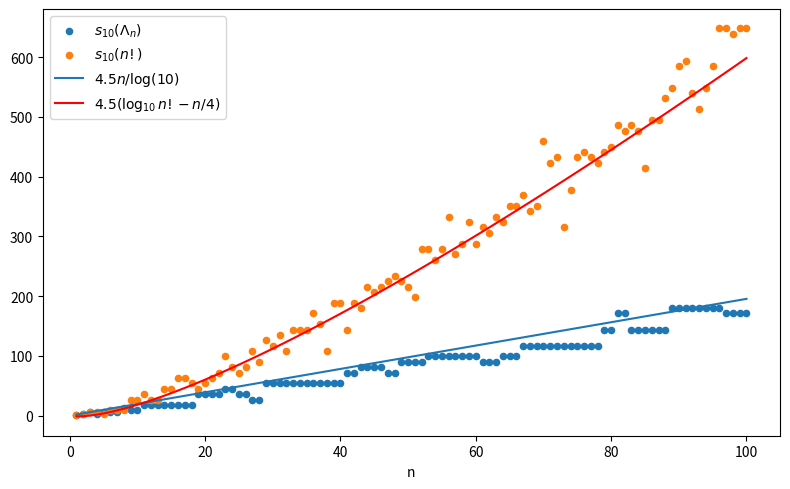

This figure's Python source:
import matplotlib.pyplot as plt
import math

def s10(m: int) -> int:
    """Return the sum of decimal digits of m."""
    return sum(int(d) for d in str(m))

# Range of n
ns = list(range(1, 101))

# Compute s10(lcm)
lcm = 1
fact = 1
lcms = [1]
facts = [1]
for i in range(2, 101):
    lcm = math.lcm(lcm, i)
    fact *= i
    lcms.append(s10(lcm))
    facts.append(s10(fact))

# Conjectured linear approximation
def approx_s10_fact(n):
    # return 9 / (2 * math.log(10)) * (math.log(2*math.pi)/2 + (n+.5)*math.log(n) - n - (n/4)*math.log(5)) 
    return 4.5 * (math.log10(math.factorial(n)) - n/4)

def approx_s10_lcm(n):
    return 9 / (2 * math.log(10)) * n

line = [approx_s10_lcm(n) for n in ns]
curve = [approx_s10_fact(n) for n in ns]


plt.figure(figsize=(8, 5))

# Scatter of s10(2^n)
plt.scatter(ns, lcms, label=r"$s_{10}(\Lambda_n)$", s=20)
plt.scatter(ns, facts, label=r"$s_{10}(n!)$", s=20)

# Line plot of the conjectured approximation
plt.plot(ns, line, label=r"$4.5n/\log(10)$")
plt.plot(ns, curve, 'r', label=r"$4.5 (\log_{10} n! - n/4)$")
plt.plot()
# plt.plot(ns, L0, label=r"$4.5n \,\log_{10} 2$")

plt.xlabel("n")
# plt.ylabel(r"$s_{10}(2^n)$")
# plt.title(r"Scatterplot of $s_{10}(2^n)$ with Conjectured Approximation")
plt.legend()
plt.tight_layout()
plt.savefig('lcm_fact_scatter.png')
plt.show()
